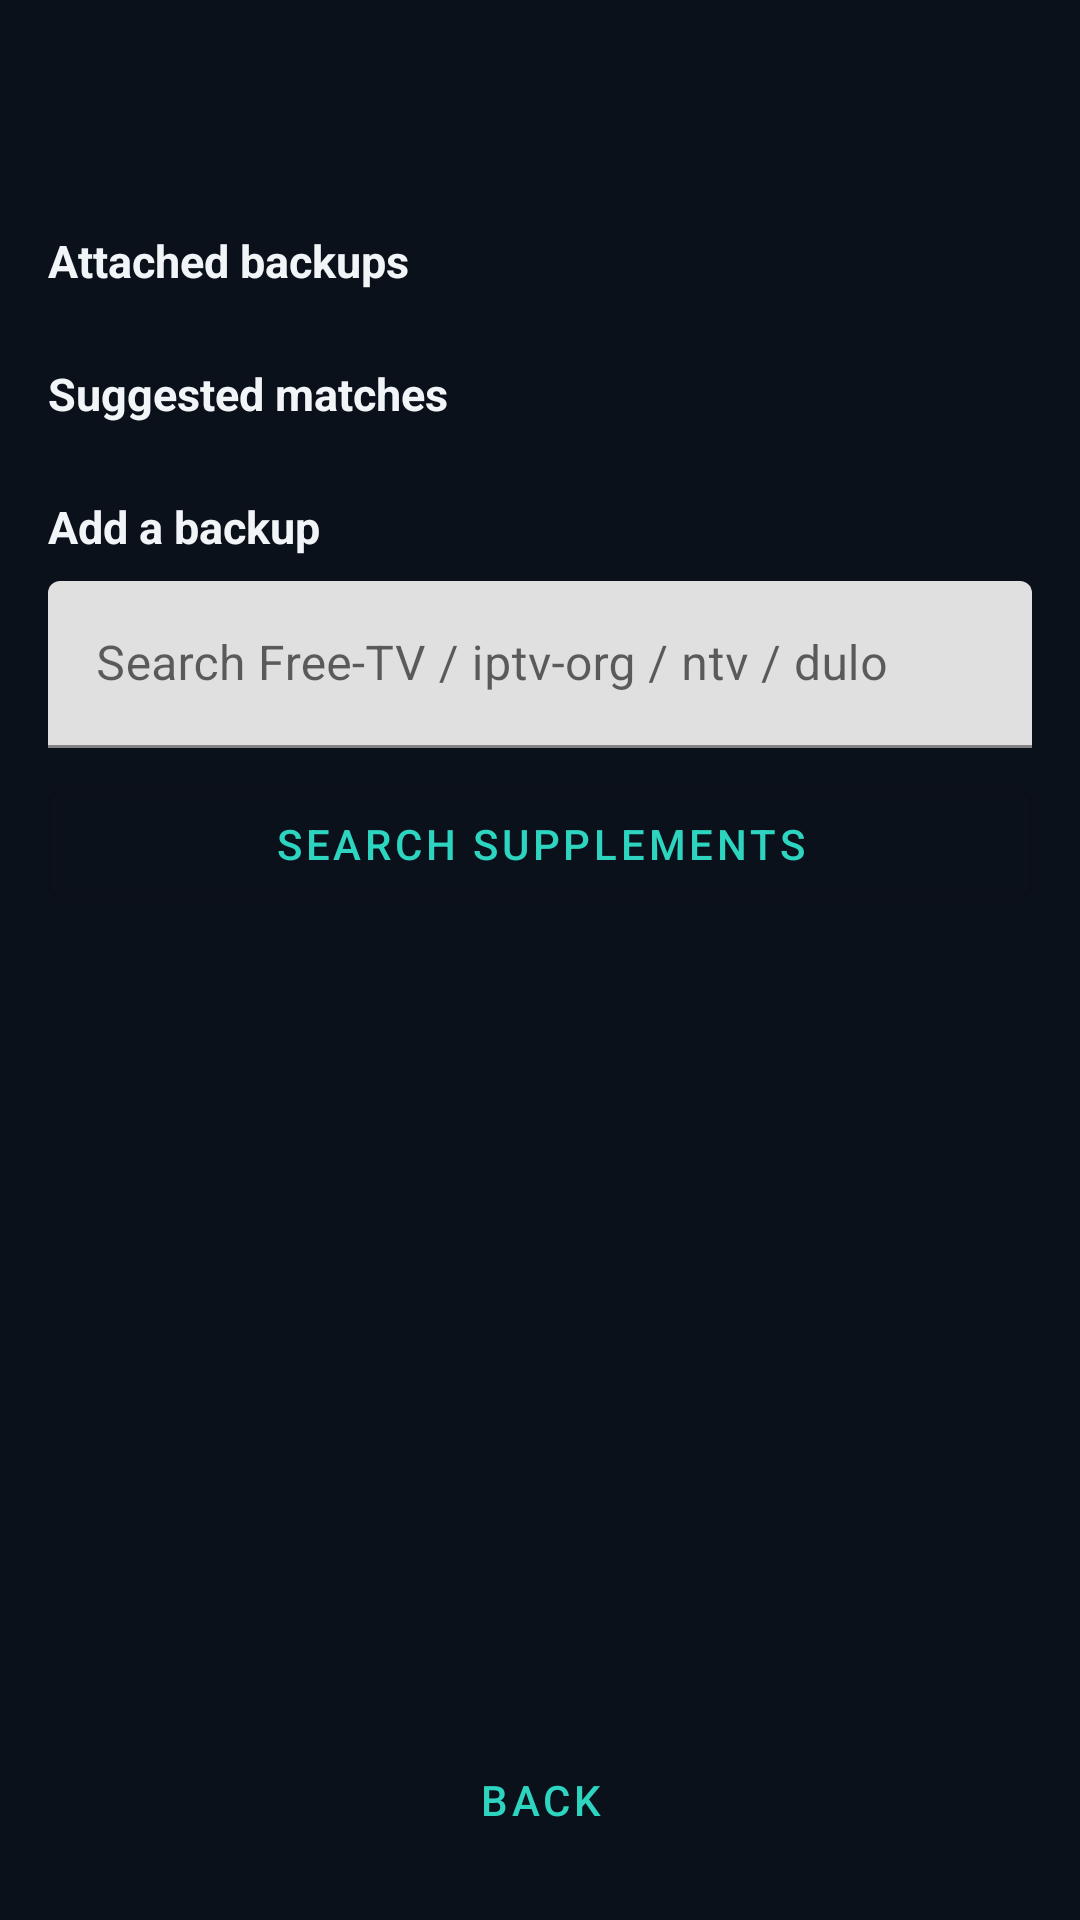

Layout XML and referenced resources for this Android screen:
<!-- AndroidManifest.xml: application theme Theme.StepDaddyGateway -->
<!-- res/layout/activity_channel_backup_detail.xml -->
<?xml version="1.0" encoding="utf-8"?>
<LinearLayout xmlns:android="http://schemas.android.com/apk/res/android"
    xmlns:app="http://schemas.android.com/apk/res-auto"
    android:layout_width="match_parent"
    android:layout_height="match_parent"
    android:background="@color/background"
    android:orientation="vertical"
    android:padding="16dp">

    <TextView
        android:id="@+id/textBackupDetailTitle"
        android:layout_width="match_parent"
        android:layout_height="wrap_content"
        android:textColor="@color/on_background"
        android:textSize="20sp"
        android:textStyle="bold" />

    <TextView
        android:id="@+id/textBackupDetailMeta"
        android:layout_width="match_parent"
        android:layout_height="wrap_content"
        android:layout_marginTop="4dp"
        android:textColor="@color/on_background_muted"
        android:textSize="13sp" />

    <ScrollView
        android:layout_width="match_parent"
        android:layout_height="0dp"
        android:layout_marginTop="12dp"
        android:layout_weight="1">

        <LinearLayout
            android:layout_width="match_parent"
            android:layout_height="wrap_content"
            android:orientation="vertical">

            <TextView
                android:layout_width="match_parent"
                android:layout_height="wrap_content"
                android:text="@string/channel_backups_attached_heading"
                android:textColor="@color/on_background"
                android:textSize="15sp"
                android:textStyle="bold" />

            <LinearLayout
                android:id="@+id/layoutAttachedBackups"
                android:layout_width="match_parent"
                android:layout_height="wrap_content"
                android:layout_marginTop="8dp"
                android:orientation="vertical" />

            <TextView
                android:layout_width="match_parent"
                android:layout_height="wrap_content"
                android:layout_marginTop="16dp"
                android:text="@string/channel_backups_suggested_heading"
                android:textColor="@color/on_background"
                android:textSize="15sp"
                android:textStyle="bold" />

            <LinearLayout
                android:id="@+id/layoutSuggestedBackups"
                android:layout_width="match_parent"
                android:layout_height="wrap_content"
                android:layout_marginTop="8dp"
                android:orientation="vertical" />

            <TextView
                android:layout_width="match_parent"
                android:layout_height="wrap_content"
                android:layout_marginTop="16dp"
                android:text="@string/channel_backups_add_heading"
                android:textColor="@color/on_background"
                android:textSize="15sp"
                android:textStyle="bold" />

            <com.google.android.material.textfield.TextInputLayout
                android:layout_width="match_parent"
                android:layout_height="wrap_content"
                android:layout_marginTop="8dp"
                android:hint="@string/channel_backups_add_search_hint">

                <com.google.android.material.textfield.TextInputEditText
                    android:id="@+id/editAddBackupSearch"
                    android:layout_width="match_parent"
                    android:layout_height="wrap_content"
                    android:imeOptions="actionSearch"
                    android:inputType="text"
                    android:maxLines="1" />
            </com.google.android.material.textfield.TextInputLayout>

            <com.google.android.material.button.MaterialButton
                android:id="@+id/buttonAddBackupSearch"
                style="@style/Widget.MaterialComponents.Button.OutlinedButton"
                android:layout_width="match_parent"
                android:layout_height="wrap_content"
                android:layout_marginTop="8dp"
                android:minHeight="48dp"
                android:text="@string/channel_backups_search_supplements" />

            <LinearLayout
                android:id="@+id/layoutAddBackupResults"
                android:layout_width="match_parent"
                android:layout_height="wrap_content"
                android:layout_marginTop="8dp"
                android:orientation="vertical" />
        </LinearLayout>
    </ScrollView>

    <com.google.android.material.button.MaterialButton
        android:id="@+id/buttonBackupDetailBack"
        style="@style/Widget.MaterialComponents.Button.TextButton"
        android:layout_width="match_parent"
        android:layout_height="wrap_content"
        android:minHeight="48dp"
        android:text="@string/action_back" />

</LinearLayout>
<!-- resources referenced by this layout -->
<resources>
  <color name="background">#0B111B</color>
  <color name="on_background">#F2F5F8</color>
  <color name="on_background_muted">#8B95A8</color>
  <string name="action_back">Back</string>
  <string name="channel_backups_add_heading">Add a backup</string>
  <string name="channel_backups_add_search_hint">Search Free-TV / iptv-org / ntv / dulo</string>
  <string name="channel_backups_attached_heading">Attached backups</string>
  <string name="channel_backups_search_supplements">Search supplements</string>
  <string name="channel_backups_suggested_heading">Suggested matches</string>
  <style name="Theme.StepDaddyGateway" parent="Theme.MaterialComponents.DayNight.NoActionBar">
          <item name="colorPrimary">@color/primary</item>
          <item name="colorPrimaryVariant">@color/primary_dark</item>
          <item name="android:statusBarColor">@color/background</item>
          <item name="android:navigationBarColor">@color/background</item>
          <item name="android:windowBackground">@color/background</item>
      </style>
  <color name="primary">#2DD4BF</color>
  <color name="primary_dark">#14B8A6</color>
</resources>
